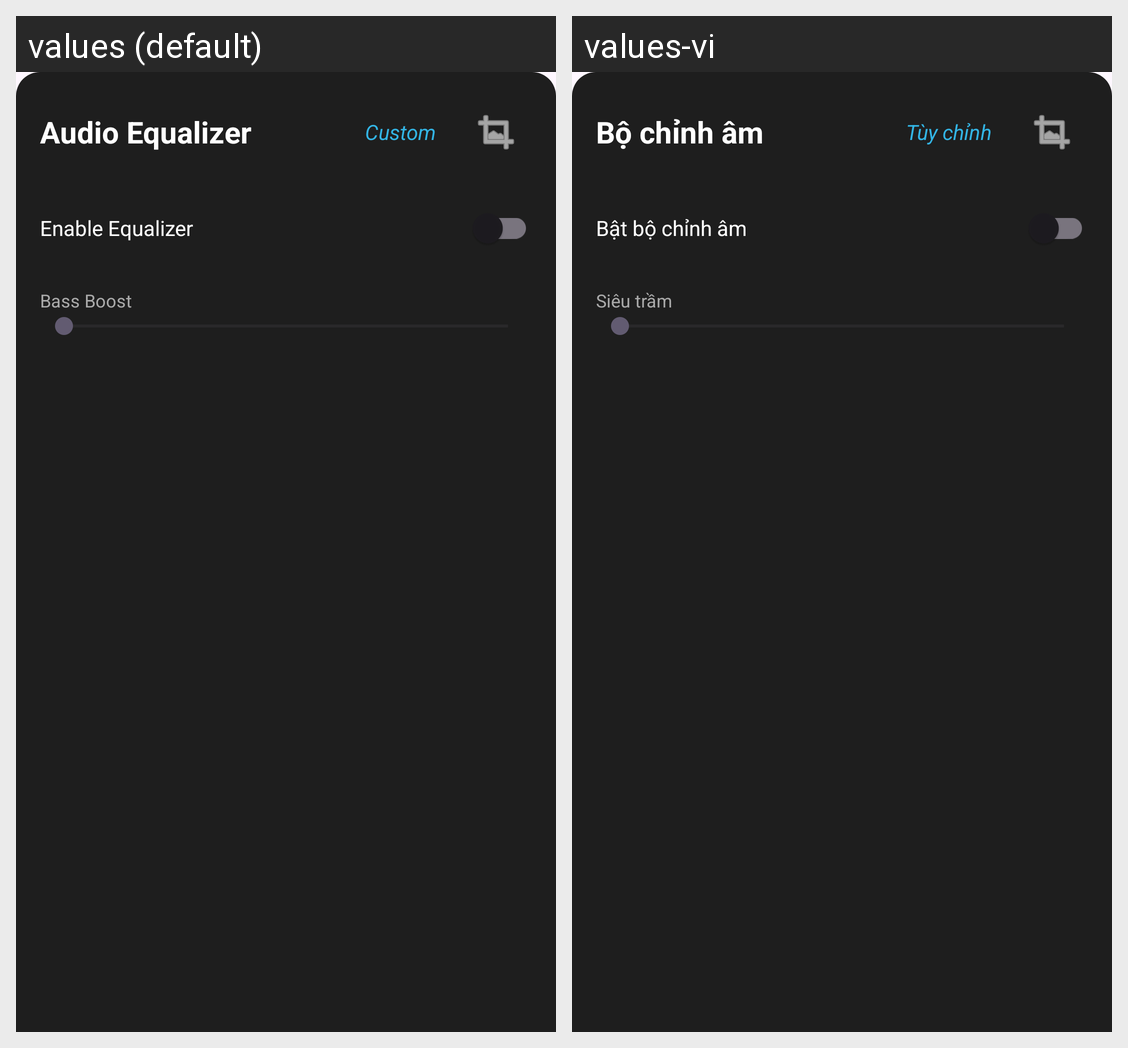

Here is an Android app screen in its default locale and in the app's own translations. Write out the translated-string differences for the strings that appear on this screen.
Android screen res/layout/fragment_equalizer.xml rendered under 2 locales, left to right: values (default), values-vi. Device: Nexus 5 (rendered at 1080×1920; each locale shown at half size, 540×960, under a caption strip naming it); theme Theme.SilentPipe.
Strings drawn on this screen, with the default value and each locale's value (text and hints the layout hard-codes, and strings that could not be matched under every locale, appear in the picture but are not listed):

eq_dialog_title
  values: Audio Equalizer
  values-vi: Bộ chỉnh âm

eq_custom
  values: Custom
  values-vi: Tùy chỉnh

eq_enable
  values: Enable Equalizer
  values-vi: Bật bộ chỉnh âm

eq_bass_boost
  values: Bass Boost
  values-vi: Siêu trầm
